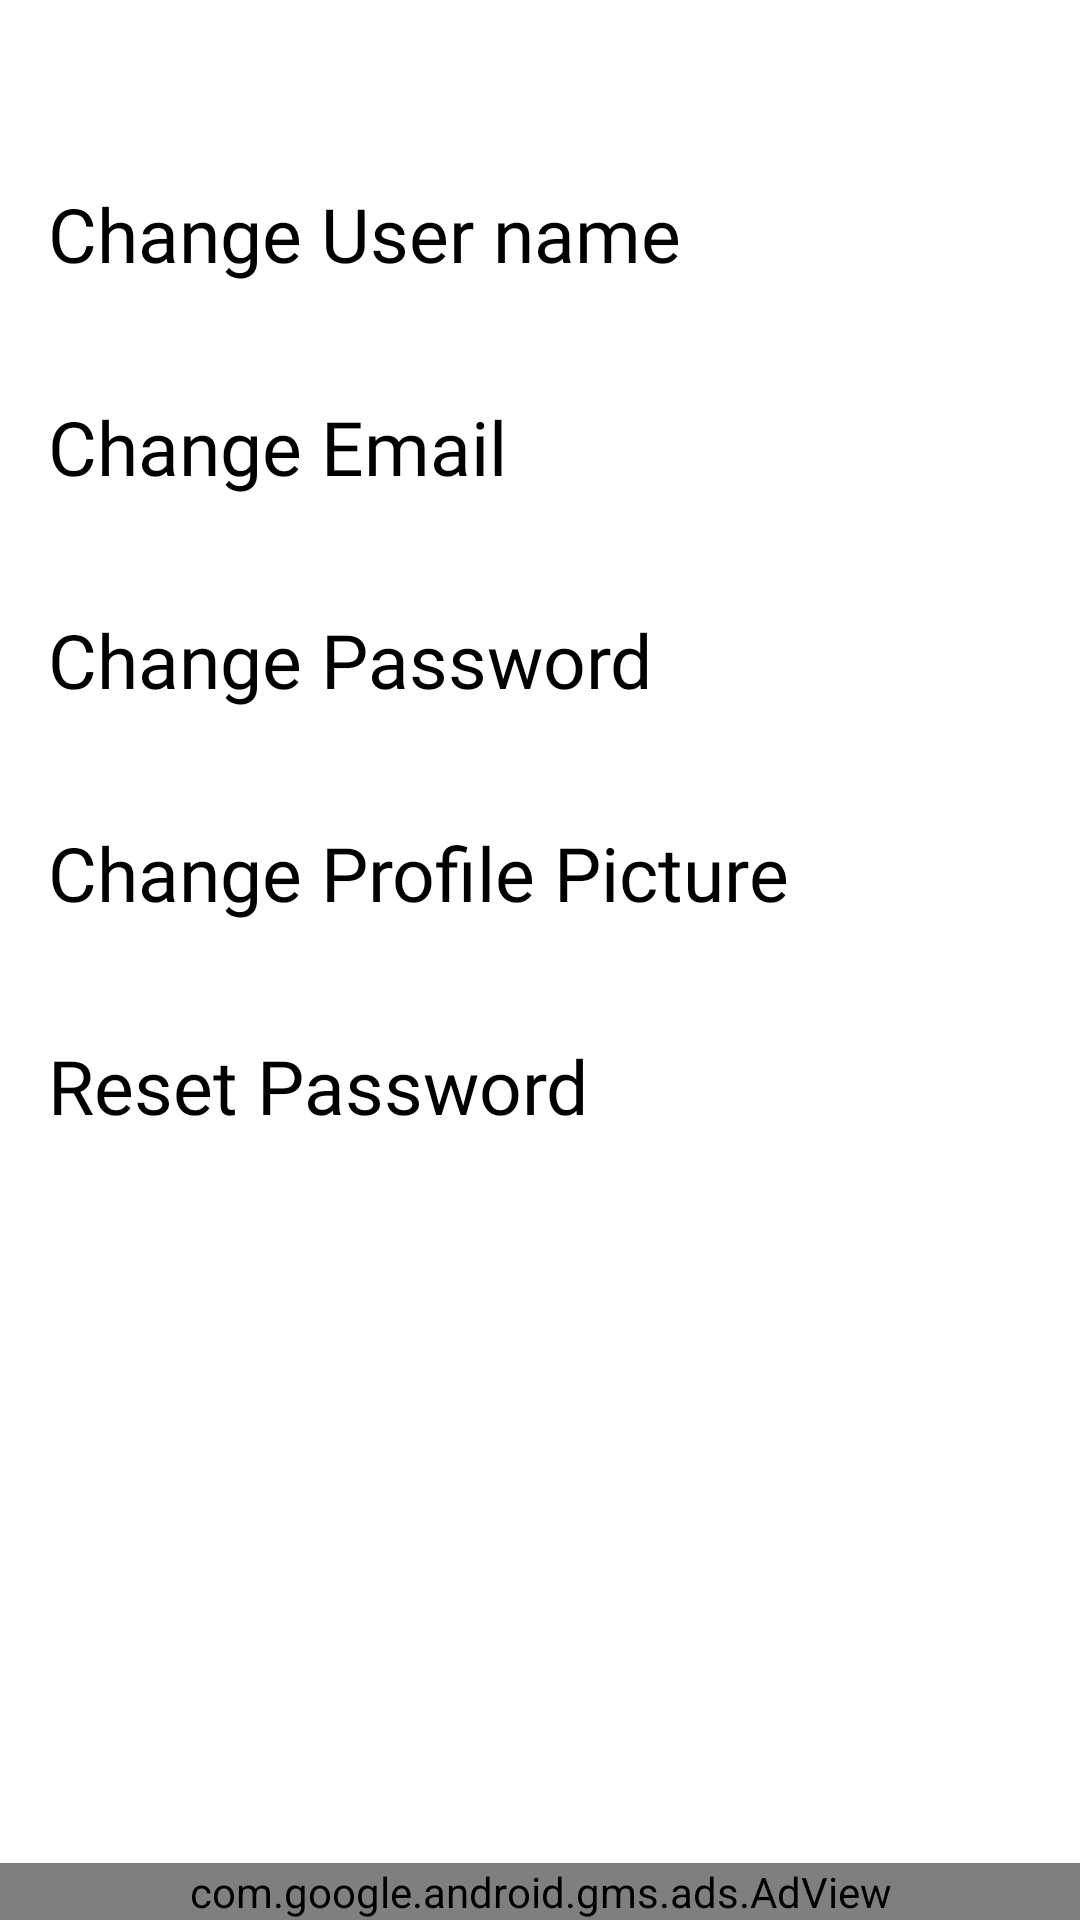

Android layout source for this screen:
<!-- AndroidManifest.xml: application theme Theme.PetAdopt -->
<!-- res/layout/fragment_settings.xml -->
<?xml version="1.0" encoding="utf-8"?>
<androidx.constraintlayout.widget.ConstraintLayout
    xmlns:android="http://schemas.android.com/apk/res/android"
    xmlns:tools="http://schemas.android.com/tools"
    android:layout_width="match_parent"
    android:layout_height="match_parent"
    xmlns:app="http://schemas.android.com/apk/res-auto"
    xmlns:ads="http://schemas.android.com/apk/res-auto"
    tools:context=".settings.SettingsFragment">

    <ScrollView
        android:layout_width="match_parent"
        android:layout_height="match_parent">

<androidx.constraintlayout.widget.ConstraintLayout
    android:layout_width="match_parent"
    android:layout_height="match_parent">

    <LinearLayout
        android:id="@+id/changeNameButton"
        android:layout_width="match_parent"
        android:layout_height="56dp"
        android:layout_marginTop="45dp"
        android:orientation="horizontal"
        app:layout_constraintEnd_toEndOf="parent"
        app:layout_constraintStart_toStartOf="parent"
        app:layout_constraintTop_toTopOf="parent">

        <TextView
            android:layout_width="0dp"
            android:layout_height="wrap_content"
            android:layout_marginStart="16dp"
            android:layout_marginTop="16dp"
            android:layout_weight="1"
            android:fontFamily="@font/proxima_nova"
            android:text="@string/change_name_button"
            android:textSize="25sp" />

        <ImageView
            android:layout_width="32dp"
            android:layout_height="32dp"
            android:layout_marginStart="16dp"
            android:layout_marginTop="16dp"
            android:layout_weight="0"
            style="@style/enter_arrow"
            tools:ignore="ContentDescription" />

    </LinearLayout>

    <LinearLayout
        android:id="@+id/changeEmailButton"
        android:layout_width="match_parent"
        android:layout_height="56dp"
        android:orientation="horizontal"
        app:layout_constraintTop_toBottomOf="@+id/changeNameButton"
        android:layout_marginTop="15dp">

        <TextView
            android:layout_width="0dp"
            android:layout_height="wrap_content"
            android:layout_marginStart="16dp"
            android:layout_marginTop="16dp"
            android:layout_weight="1"
            android:fontFamily="@font/proxima_nova"
            android:text="@string/change_email_button"
            android:textSize="25sp" />

        <ImageView
            android:layout_width="32dp"
            android:layout_height="32dp"
            android:layout_marginStart="16dp"
            android:layout_marginTop="16dp"
            android:layout_weight="0"
            style="@style/enter_arrow"
            tools:ignore="ContentDescription" />

    </LinearLayout>

    <LinearLayout
        android:id="@+id/changePasswordButton"
        android:layout_width="match_parent"
        android:layout_height="56dp"
        android:orientation="horizontal"
        app:layout_constraintTop_toBottomOf="@+id/changeEmailButton"
        android:layout_marginTop="15dp">

        <TextView
            android:layout_width="0dp"
            android:layout_height="wrap_content"
            android:layout_marginStart="16dp"
            android:layout_marginTop="16dp"
            android:layout_weight="1"
            android:fontFamily="@font/proxima_nova"
            android:text="@string/change_password_button"
            android:textSize="25sp" />

        <ImageView
            android:layout_width="32dp"
            android:layout_height="32dp"
            android:layout_marginStart="16dp"
            android:layout_marginTop="16dp"
            android:layout_weight="0"
            style="@style/enter_arrow"
            tools:ignore="ContentDescription" />

    </LinearLayout>

    <LinearLayout
        android:id="@+id/changeProfilePicButton"
        android:layout_width="match_parent"
        android:layout_height="56dp"
        android:orientation="horizontal"
        app:layout_constraintTop_toBottomOf="@+id/changePasswordButton"
        android:layout_marginTop="15dp">

        <TextView
            android:layout_width="0dp"
            android:layout_height="wrap_content"
            android:layout_marginStart="16dp"
            android:layout_marginTop="16dp"
            android:layout_weight="1"
            android:fontFamily="@font/proxima_nova"
            android:text="@string/change_profile_pic_button"
            android:textSize="25sp" />

        <ImageView
            android:layout_width="32dp"
            android:layout_height="32dp"
            android:layout_marginStart="16dp"
            android:layout_marginTop="16dp"
            android:layout_weight="0"
            style="@style/enter_arrow"
            tools:ignore="ContentDescription" />

    </LinearLayout>

    <LinearLayout
        android:id="@+id/resetPasswordButton"
        android:layout_width="match_parent"
        android:layout_height="56dp"
        android:orientation="horizontal"
        app:layout_constraintTop_toBottomOf="@+id/changeProfilePicButton"
        android:layout_marginTop="15dp">

        <TextView
            android:layout_width="0dp"
            android:layout_height="wrap_content"
            android:layout_marginStart="16dp"
            android:layout_marginTop="16dp"
            android:layout_weight="1"
            android:fontFamily="@font/proxima_nova"
            android:text="@string/reset_password_button"
            android:textSize="25sp" />

        <ImageView
            android:layout_width="32dp"
            android:layout_height="32dp"
            android:layout_marginStart="16dp"
            android:layout_marginTop="16dp"
            android:layout_weight="0"
            style="@style/enter_arrow"
            tools:ignore="ContentDescription" />

    </LinearLayout>


</androidx.constraintlayout.widget.ConstraintLayout>
    </ScrollView>

    <com.google.android.gms.ads.AdView
        android:id="@+id/adView"
        ads:adSize="BANNER"
        ads:adUnitId="@string/settingsActivityAdID"
        android:layout_width="match_parent"
        android:layout_height="wrap_content"
        android:layout_alignParentBottom="true"
        android:layout_centerHorizontal="true"
        app:layout_constraintBottom_toBottomOf="parent"
        app:layout_constraintEnd_toEndOf="parent"
        app:layout_constraintStart_toStartOf="parent"/>


</androidx.constraintlayout.widget.ConstraintLayout>
<!-- resources referenced by this layout -->
<resources>
  <string name="change_email_button">Change Email</string>
  <string name="change_name_button">Change User name</string>
  <string name="change_password_button">Change Password</string>
  <string name="change_profile_pic_button">Change Profile Picture</string>
  <string name="reset_password_button">Reset Password</string>
  <string name="settingsActivityAdID">ca-app-pub-5825309536048570/6835666897</string>
  <style name="enter_arrow">
          <item name="srcCompat">@drawable/enter_arrow</item>
          <item name="android:tint">@color/black</item>
          <item name="android:fillColor">@color/white</item>
      </style>
  <style name="Theme.PetAdopt" parent="Theme.MaterialComponents.DayNight.NoActionBar">
          
          <item name="colorPrimary">@color/teal_200</item>
          <item name="colorPrimaryVariant">@color/teal_700</item>
          <item name="colorOnPrimary">@color/white</item>
          
          <item name="colorSecondary">@color/teal_200</item>
          <item name="colorSecondaryVariant">@color/teal_700</item>
          <item name="colorOnSecondary">@color/black</item>
          
          <item name="android:statusBarColor" tools:targetApi="l">?attr/colorPrimaryVariant</item>
          
          <item name="android:textColor">@color/black</item>
      </style>
  <color name="black">#FF000000</color>
  <color name="white">#FFFFFFFF</color>
  <color name="teal_200">#FF03DAC5</color>
  <color name="teal_700">#FF018786</color>
</resources>
